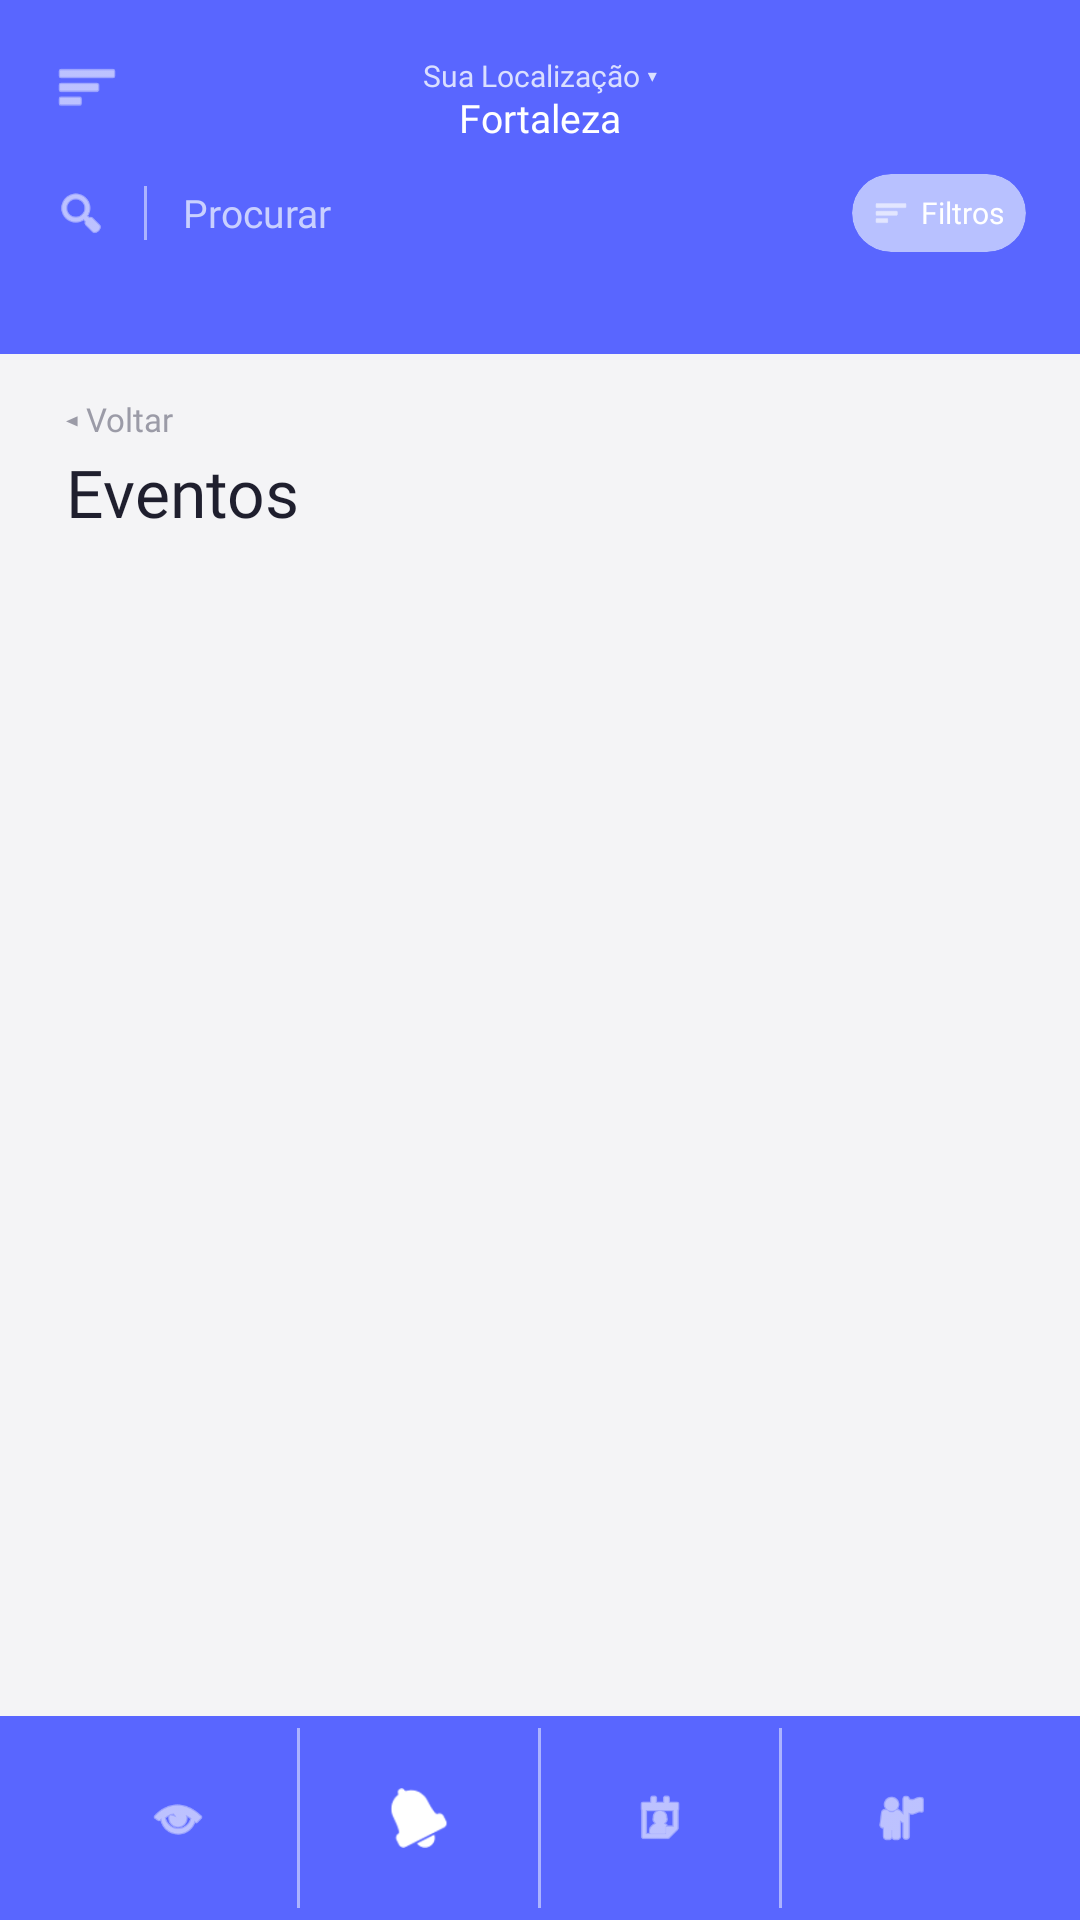

Layout XML and referenced resources for this Android screen:
<!-- AndroidManifest.xml: application theme Theme.UniforEventos -->
<!-- res/layout/activity_lista_eventos.xml -->
<?xml version="1.0" encoding="utf-8"?>
<androidx.constraintlayout.widget.ConstraintLayout xmlns:android="http://schemas.android.com/apk/res/android"
    xmlns:app="http://schemas.android.com/apk/res-auto"
    android:layout_width="match_parent"
    android:layout_height="match_parent"
    android:background="#F4F4F6">

    <com.google.android.material.card.MaterialCardView
        android:id="@+id/headerContainer"
        android:layout_width="0dp"
        android:layout_height="118dp"
        app:cardBackgroundColor="#5966FF"
        app:cardCornerRadius="0dp"
        app:cardElevation="0dp"
        app:layout_constraintEnd_toEndOf="parent"
        app:layout_constraintStart_toStartOf="parent"
        app:layout_constraintTop_toTopOf="parent">

        <androidx.constraintlayout.widget.ConstraintLayout
            android:layout_width="match_parent"
            android:layout_height="match_parent"
            android:paddingStart="18dp"
            android:paddingTop="18dp"
            android:paddingEnd="18dp"
            android:paddingBottom="14dp">

            <androidx.appcompat.widget.AppCompatImageView
                android:id="@+id/ivMenu"
                android:layout_width="22dp"
                android:layout_height="22dp"
                android:contentDescription="Menu"
                app:layout_constraintStart_toStartOf="parent"
                app:layout_constraintTop_toTopOf="parent"
                app:srcCompat="@android:drawable/ic_menu_sort_by_size"
                app:tint="#FFFFFF" />

            <LinearLayout
                android:id="@+id/locationContainer"
                android:layout_width="wrap_content"
                android:layout_height="wrap_content"
                android:gravity="center"
                android:orientation="vertical"
                app:layout_constraintEnd_toEndOf="parent"
                app:layout_constraintStart_toStartOf="parent"
                app:layout_constraintTop_toTopOf="parent">

                <TextView
                    android:layout_width="wrap_content"
                    android:layout_height="wrap_content"
                    android:fontFamily="@font/poppins_regular"
                    android:text="Sua Localização ▾"
                    android:textColor="#DADFFF"
                    android:textSize="10sp" />

                <TextView
                    android:layout_width="wrap_content"
                    android:layout_height="wrap_content"
                    android:layout_marginTop="-2dp"
                    android:fontFamily="@font/poppins_bold"
                    android:text="Fortaleza"
                    android:textColor="#FFFFFF"
                    android:textSize="13sp" />
            </LinearLayout>

            <LinearLayout
                android:id="@+id/searchRow"
                android:layout_width="0dp"
                android:layout_height="wrap_content"
                android:layout_marginTop="18dp"
                android:gravity="center_vertical"
                android:orientation="horizontal"
                app:layout_constraintEnd_toEndOf="parent"
                app:layout_constraintStart_toStartOf="parent"
                app:layout_constraintTop_toBottomOf="@id/ivMenu">

                <LinearLayout
                    android:layout_width="0dp"
                    android:layout_height="wrap_content"
                    android:layout_weight="1"
                    android:gravity="center_vertical"
                    android:orientation="horizontal">

                    <androidx.appcompat.widget.AppCompatImageView
                        android:layout_width="18dp"
                        android:layout_height="18dp"
                        android:contentDescription="Pesquisar"
                        app:srcCompat="@android:drawable/ic_menu_search"
                        app:tint="#FFFFFF" />

                    <View
                        android:layout_width="1dp"
                        android:layout_height="18dp"
                        android:layout_marginStart="12dp"
                        android:background="#80FFFFFF" />

                    <TextView
                        android:layout_width="wrap_content"
                        android:layout_height="wrap_content"
                        android:layout_marginStart="12dp"
                        android:fontFamily="@font/poppins_regular"
                        android:text="Procurar"
                        android:textColor="#C9D0FF"
                        android:textSize="13sp" />
                </LinearLayout>

                <com.google.android.material.card.MaterialCardView
                    android:id="@+id/btnFiltros"
                    android:layout_width="58dp"
                    android:layout_height="26dp"
                    app:cardBackgroundColor="#B8C1FF"
                    app:cardCornerRadius="13dp"
                    app:cardElevation="0dp">

                    <LinearLayout
                        android:layout_width="match_parent"
                        android:layout_height="match_parent"
                        android:gravity="center"
                        android:orientation="horizontal">

                        <androidx.appcompat.widget.AppCompatImageView
                            android:layout_width="12dp"
                            android:layout_height="12dp"
                            android:contentDescription="Filtros"
                            app:srcCompat="@android:drawable/ic_menu_sort_by_size"
                            app:tint="#FFFFFF" />

                        <TextView
                            android:layout_width="wrap_content"
                            android:layout_height="wrap_content"
                            android:layout_marginStart="4dp"
                            android:fontFamily="@font/poppins_regular"
                            android:text="Filtros"
                            android:textColor="#FFFFFF"
                            android:textSize="10sp" />
                    </LinearLayout>
                </com.google.android.material.card.MaterialCardView>
            </LinearLayout>
        </androidx.constraintlayout.widget.ConstraintLayout>
    </com.google.android.material.card.MaterialCardView>

    <LinearLayout
        android:id="@+id/contentHeader"
        android:layout_width="0dp"
        android:layout_height="wrap_content"
        android:layout_marginStart="22dp"
        android:layout_marginTop="14dp"
        android:layout_marginEnd="22dp"
        android:orientation="vertical"
        app:layout_constraintEnd_toEndOf="parent"
        app:layout_constraintStart_toStartOf="parent"
        app:layout_constraintTop_toBottomOf="@id/headerContainer">

        <TextView
            android:id="@+id/tvVoltar"
            android:layout_width="wrap_content"
            android:layout_height="wrap_content"
            android:fontFamily="@font/poppins_regular"
            android:text="◂ Voltar"
            android:textColor="#9B9BA7"
            android:textSize="11sp" />

        <TextView
            android:id="@+id/tvTituloSecao"
            android:layout_width="wrap_content"
            android:layout_height="wrap_content"
            android:layout_marginTop="2dp"
            android:fontFamily="@font/poppins_bold"
            android:text="Eventos"
            android:textColor="#1F1F2E"
            android:textSize="22sp" />
    </LinearLayout>

    <androidx.recyclerview.widget.RecyclerView
        android:id="@+id/rvEventos"
        android:layout_width="0dp"
        android:layout_height="0dp"
        android:layout_marginStart="16dp"
        android:layout_marginTop="10dp"
        android:layout_marginEnd="16dp"
        android:clipToPadding="false"
        android:paddingBottom="16dp"
        app:layout_constraintBottom_toTopOf="@id/bottomNav"
        app:layout_constraintEnd_toEndOf="parent"
        app:layout_constraintStart_toStartOf="parent"
        app:layout_constraintTop_toBottomOf="@id/contentHeader" />

    <LinearLayout
        android:id="@+id/bottomNav"
        android:layout_width="0dp"
        android:layout_height="68dp"
        android:background="#5966FF"
        android:gravity="center_vertical"
        android:orientation="horizontal"
        android:paddingStart="20dp"
        android:paddingEnd="20dp"
        android:weightSum="4"
        app:layout_constraintBottom_toBottomOf="parent"
        app:layout_constraintEnd_toEndOf="parent"
        app:layout_constraintStart_toStartOf="parent">

        <LinearLayout
            android:layout_width="0dp"
            android:layout_height="wrap_content"
            android:layout_weight="1"
            android:gravity="center">

            <ImageView
                android:layout_width="20dp"
                android:layout_height="20dp"
                android:contentDescription="Notificações"
                android:src="@android:drawable/ic_menu_view"
                app:tint="#FFFFFF" />
        </LinearLayout>

        <View
            android:layout_width="1dp"
            android:layout_height="60dp"
            android:layout_gravity="center_vertical"
            android:background="#80FFFFFF"
            />

        <LinearLayout
            android:layout_width="0dp"
            android:layout_height="wrap_content"
            android:layout_weight="1"
            android:gravity="center">

            <ImageView
                android:layout_width="20dp"
                android:layout_height="20dp"
                android:contentDescription="Notificações"
                android:src="@android:drawable/ic_popup_reminder"
                app:tint="#FFFFFF" />
        </LinearLayout>

        <View
            android:layout_width="1dp"
            android:layout_height="60dp"
            android:layout_gravity="center_vertical"
            android:background="#80FFFFFF"
            />

        <LinearLayout
            android:layout_width="0dp"
            android:layout_height="wrap_content"
            android:layout_weight="1"
            android:gravity="center">

            <ImageView
                android:layout_width="20dp"
                android:layout_height="20dp"
                android:contentDescription="Calendário"
                android:src="@android:drawable/ic_menu_my_calendar"
                app:tint="#FFFFFF" />
        </LinearLayout>

        <View
            android:layout_width="1dp"
            android:layout_height="60dp"
            android:layout_gravity="center_vertical"
            android:background="#80FFFFFF"
            />

        <LinearLayout
            android:layout_width="0dp"
            android:layout_height="wrap_content"
            android:layout_weight="1"
            android:gravity="center">

            <ImageView
                android:layout_width="20dp"
                android:layout_height="20dp"
                android:contentDescription="Perfil"
                android:src="@android:drawable/ic_menu_myplaces"
                app:tint="#FFFFFF" />
        </LinearLayout>

    </LinearLayout>


</androidx.constraintlayout.widget.ConstraintLayout>
<!-- resources referenced by this layout -->
<resources>
  <style name="Theme.UniforEventos" parent="Theme.MaterialComponents.DayNight.NoActionBar" />
</resources>
